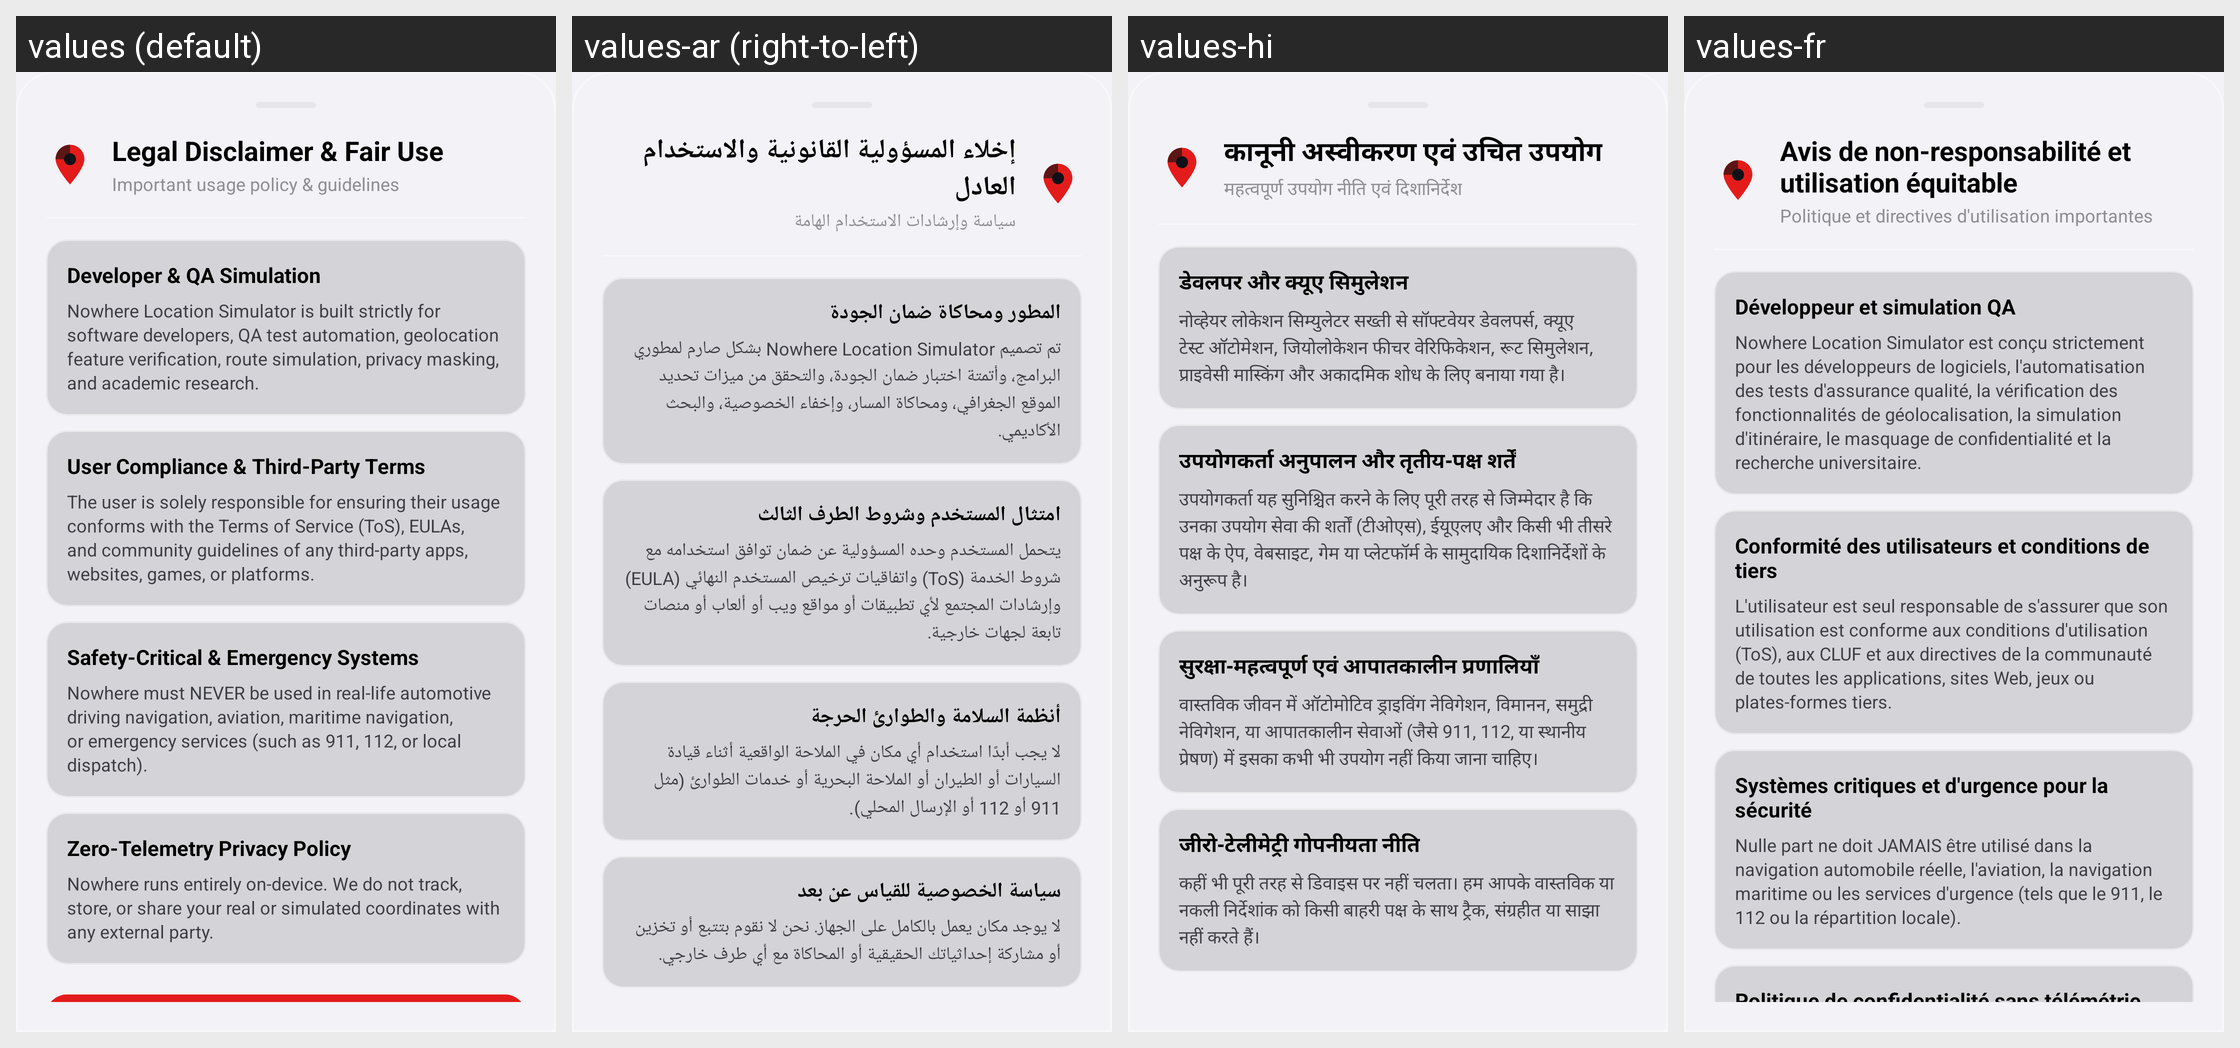

The same Android screen rendered under several of its app's locales, left to right. List the strings drawn on it with the default value and each locale's translation.
Android screen res/layout/layout_dialog_disclaimer.xml rendered under 4 locales, left to right: values (default), values-ar (right-to-left), values-hi, values-fr. Device: Nexus 5 (rendered at 1080×1920; each locale shown at half size, 540×960, under a caption strip naming it); theme Theme.MockLocation.
Other locales in the repository, not shown: values-de, values-es, values-ja, values-pt, values-ru, values-zh.
Strings drawn on this screen, with the default value and each locale's value (text and hints the layout hard-codes, and strings that could not be matched under every locale, appear in the picture but are not listed):

disclaimer_legal_disclaimer_fair_use
  values: Legal Disclaimer & Fair Use
  values-ar: إخلاء المسؤولية القانونية والاستخدام العادل
  values-hi: कानूनी अस्वीकरण एवं उचित उपयोग
  values-fr: Avis de non-responsabilité et utilisation équitable

disclaimer_important_usage_policy_guidelines
  values: Important usage policy & guidelines
  values-ar: سياسة وإرشادات الاستخدام الهامة
  values-hi: महत्वपूर्ण उपयोग नीति एवं दिशानिर्देश
  values-fr: Politique et directives d'utilisation importantes

disclaimer_developer_qa_simulation
  values: Developer & QA Simulation
  values-ar: المطور ومحاكاة ضمان الجودة
  values-hi: डेवलपर और क्यूए सिमुलेशन
  values-fr: Développeur et simulation QA

disclaimer_nowhere_location_simulator_is_built
  values: Nowhere Location Simulator is built strictly for software developers, QA test automation, geolocation feature verification, route simulation, privacy masking, and academic research.
  values-ar: تم تصميم Nowhere Location Simulator بشكل صارم لمطوري البرامج، وأتمتة اختبار ضمان الجودة، والتحقق من ميزات تحديد الموقع الجغرافي، ومحاكاة المسار، وإخفاء الخصوصية، والبحث الأكاديمي.
  values-hi: नोव्हेयर लोकेशन सिम्युलेटर सख्ती से सॉफ्टवेयर डेवलपर्स, क्यूए टेस्ट ऑटोमेशन, जियोलोकेशन फीचर वेरिफिकेशन, रूट सिमुलेशन, प्राइवेसी मास्किंग और अकादमिक शोध के लिए बनाया गया है।
  values-fr: Nowhere Location Simulator est conçu strictement pour les développeurs de logiciels, l'automatisation des tests d'assurance qualité, la vérification des fonctionnalités de géolocalisation, la simulation d'itinéraire, le masquage de confidentialité et la recherche universitaire.

disclaimer_user_compliance_thirdparty_terms
  values: User Compliance & Third-Party Terms
  values-ar: امتثال المستخدم وشروط الطرف الثالث
  values-hi: उपयोगकर्ता अनुपालन और तृतीय-पक्ष शर्तें
  values-fr: Conformité des utilisateurs et conditions de tiers

disclaimer_the_user_is_solely_responsible
  values: The user is solely responsible for ensuring their usage conforms with the Terms of Service (ToS), EULAs, and community guidelines of any third-party apps, websites, games, or platforms.
  values-ar: يتحمل المستخدم وحده المسؤولية عن ضمان توافق استخدامه مع شروط الخدمة (ToS) واتفاقيات ترخيص المستخدم النهائي (EULA) وإرشادات المجتمع لأي تطبيقات أو مواقع ويب أو ألعاب أو منصات تابعة لجهات خارجية.
  values-hi: उपयोगकर्ता यह सुनिश्चित करने के लिए पूरी तरह से जिम्मेदार है कि उनका उपयोग सेवा की शर्तों (टीओएस), ईयूएलए और किसी भी तीसरे पक्ष के ऐप, वेबसाइट, गेम या प्लेटफॉर्म के सामुदायिक दिशानिर्देशों के अनुरूप है।
  values-fr: L'utilisateur est seul responsable de s'assurer que son utilisation est conforme aux conditions d'utilisation (ToS), aux CLUF et aux directives de la communauté de toutes les applications, sites Web, jeux ou plates-formes tiers.

disclaimer_safetycritical_emergency_systems
  values: Safety-Critical & Emergency Systems
  values-ar: أنظمة السلامة والطوارئ الحرجة
  values-hi: सुरक्षा-महत्वपूर्ण एवं आपातकालीन प्रणालियाँ
  values-fr: Systèmes critiques et d'urgence pour la sécurité

disclaimer_nowhere_must_never_be_used
  values: Nowhere must NEVER be used in real-life automotive driving navigation, aviation, maritime navigation, or emergency services (such as 911, 112, or local dispatch).
  values-ar: لا يجب أبدًا استخدام أي مكان في الملاحة الواقعية أثناء قيادة السيارات أو الطيران أو الملاحة البحرية أو خدمات الطوارئ (مثل 911 أو 112 أو الإرسال المحلي).
  values-hi: वास्तविक जीवन में ऑटोमोटिव ड्राइविंग नेविगेशन, विमानन, समुद्री नेविगेशन, या आपातकालीन सेवाओं (जैसे 911, 112, या स्थानीय प्रेषण) में इसका कभी भी उपयोग नहीं किया जाना चाहिए।
  values-fr: Nulle part ne doit JAMAIS être utilisé dans la navigation automobile réelle, l'aviation, la navigation maritime ou les services d'urgence (tels que le 911, le 112 ou la répartition locale).

disclaimer_zerotelemetry_privacy_policy
  values: Zero-Telemetry Privacy Policy
  values-ar: سياسة الخصوصية للقياس عن بعد
  values-hi: जीरो-टेलीमेट्री गोपनीयता नीति
  values-fr: Politique de confidentialité sans télémétrie
